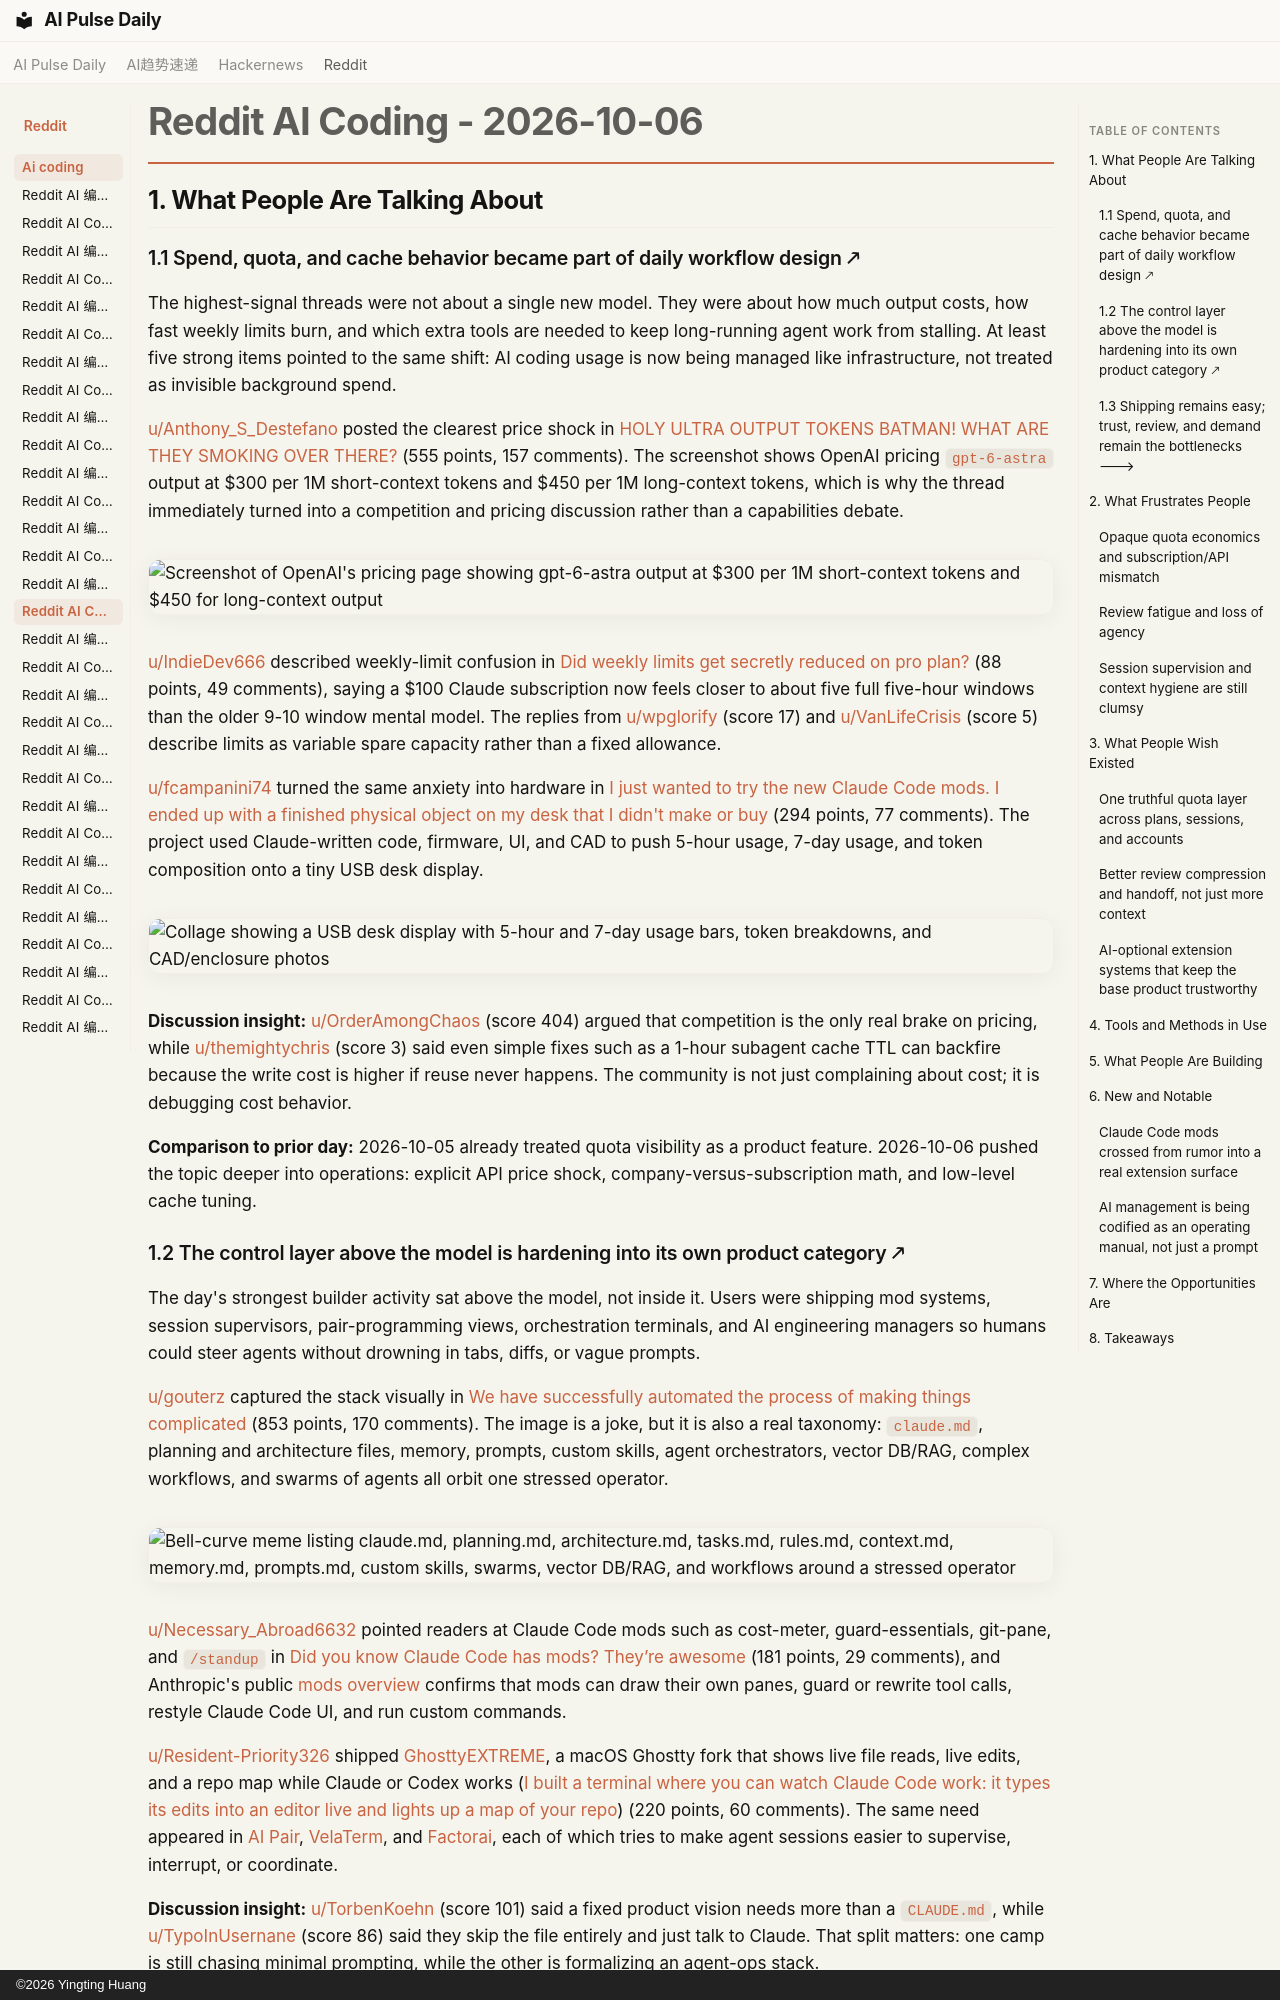

repository: vibewatch/vibewatch.github.io · page: reddit/ai-coding/2026-10-06/index.html · generator: mkdocs · copyright: ©2026 Yingting Huang

# Reddit AI Coding - 2026-10-06

## 1. What People Are Talking About

### 1.1 Spend, quota, and cache behavior became part of daily workflow design 🡕

The highest-signal threads were not about a single new model. They were about how much output costs, how fast weekly limits burn, and which extra tools are needed to keep long-running agent work from stalling. At least five strong items pointed to the same shift: AI coding usage is now being managed like infrastructure, not treated as invisible background spend.

[u/Anthony_S_Destefano](https://www.reddit.com/user/Anthony_S_Destefano) posted the clearest price shock in [HOLY ULTRA OUTPUT TOKENS BATMAN! WHAT ARE THEY SMOKING OVER THERE?](https://www.reddit.com/r/ClaudeCode/comments/1wz2p4d/holy_ultra_output_tokens_batman_what_are_they/) (555 points, 157 comments). The screenshot shows OpenAI pricing `gpt-6-astra` output at $300 per 1M short-context tokens and $450 per 1M long-context tokens, which is why the thread immediately turned into a competition and pricing discussion rather than a capabilities debate.

![Screenshot of OpenAI's pricing page showing gpt-6-astra output at $300 per 1M short-context tokens and $450 for long-context output](https://i.redd.it/g4z1cr63nuth1.png)

[u/IndieDev666](https://www.reddit.com/user/IndieDev666) described weekly-limit confusion in [Did weekly limits get secretly reduced on pro plan?](https://www.reddit.com/r/ClaudeCode/comments/1wy25jj/did_weekly_limits_get_secretly_reduced_on_pro_plan/) (88 points, 49 comments), saying a $100 Claude subscription now feels closer to about five full five-hour windows than the older 9-10 window mental model. The replies from [u/wpglorify](https://www.reddit.com/user/wpglorify) (score 17) and [u/VanLifeCrisis](https://www.reddit.com/user/VanLifeCrisis) (score 5) describe limits as variable spare capacity rather than a fixed allowance.

[u/fcampanini74](https://www.reddit.com/user/fcampanini74) turned the same anxiety into hardware in [I just wanted to try the new Claude Code mods. I ended up with a finished physical object on my desk that I didn't make or buy](https://www.reddit.com/r/ClaudeCode/comments/1wye4ix/i_just_wanted_to_try_the_new_claude_code_mods_i/) (294 points, 77 comments). The project used Claude-written code, firmware, UI, and CAD to push 5-hour usage, 7-day usage, and token composition onto a tiny USB desk display.

![Collage showing a USB desk display with 5-hour and 7-day usage bars, token breakdowns, and CAD/enclosure photos](https://preview.redd.it/xw3364fxmoth1.png?width=1920&format=png&auto=webp&s=77d505505e5fe396e1e88ce92f3ce839715cd2e2)

**Discussion insight:** [u/OrderAmongChaos](https://www.reddit.com/user/OrderAmongChaos) (score 404) argued that competition is the only real brake on pricing, while [u/themightychris](https://www.reddit.com/user/themightychris) (score 3) said even simple fixes such as a 1-hour subagent cache TTL can backfire because the write cost is higher if reuse never happens. The community is not just complaining about cost; it is debugging cost behavior.

**Comparison to prior day:** 2026-10-05 already treated quota visibility as a product feature. 2026-10-06 pushed the topic deeper into operations: explicit API price shock, company-versus-subscription math, and low-level cache tuning.

### 1.2 The control layer above the model is hardening into its own product category 🡕

The day's strongest builder activity sat above the model, not inside it. Users were shipping mod systems, session supervisors, pair-programming views, orchestration terminals, and AI engineering managers so humans could steer agents without drowning in tabs, diffs, or vague prompts.

[u/gouterz](https://www.reddit.com/user/gouterz) captured the stack visually in [We have successfully automated the process of making things complicated](https://www.reddit.com/r/ClaudeCode/comments/1wxzlpg/we_have_successfully_automated_the_process_of/) (853 points, 170 comments). The image is a joke, but it is also a real taxonomy: `claude.md`, planning and architecture files, memory, prompts, custom skills, agent orchestrators, vector DB/RAG, complex workflows, and swarms of agents all orbit one stressed operator.

![Bell-curve meme listing claude.md, planning.md, architecture.md, tasks.md, rules.md, context.md, memory.md, prompts.md, custom skills, swarms, vector DB/RAG, and workflows around a stressed operator](https://i.redd.it/ejplyp3jukth1.png)

[u/Necessary_Abroad6632](https://www.reddit.com/user/Necessary_Abroad6632) pointed readers at Claude Code mods such as cost-meter, guard-essentials, git-pane, and `/standup` in [Did you know Claude Code has mods? They’re awesome](https://www.reddit.com/r/ClaudeCode/comments/1wyojh6/did_you_know_claude_code_has_mods_theyre_awesome/) (181 points, 29 comments), and Anthropic's public [mods overview](https://code.claude.com/docs/en/plugins/mods/overview) confirms that mods can draw their own panes, guard or rewrite tool calls, restyle Claude Code UI, and run custom commands.

[u/Resident-Priority326](https://www.reddit.com/user/Resident-Priority326) shipped [GhosttyEXTREME](https://github.com/steventsvik/GhosttyEXTREME), a macOS Ghostty fork that shows live file reads, live edits, and a repo map while Claude or Codex works ([I built a terminal where you can watch Claude Code work: it types its edits into an editor live and lights up a map of your repo](https://www.reddit.com/r/ClaudeCode/comments/1wycbbr/i_built_a_terminal_where_you_can_watch_claude/)) (220 points, 60 comments). The same need appeared in [AI Pair](https://marketplace.visualstudio.com/items?itemName=michalstrba.ai-pair), [VelaTerm](https://velaterm.com/), and [Factorai](https://factorai.build/), each of which tries to make agent sessions easier to supervise, interrupt, or coordinate.

**Discussion insight:** [u/TorbenKoehn](https://www.reddit.com/user/TorbenKoehn) (score 101) said a fixed product vision needs more than a `CLAUDE.md`, while [u/TypoInUsernane](https://www.reddit.com/user/TypoInUsernane) (score 86) said they skip the file entirely and just talk to Claude. That split matters: one camp is still chasing minimal prompting, while the other is formalizing an agent-ops stack.

**Comparison to prior day:** On 2026-10-05 the meta-tool layer was thickening. On 2026-10-06 it looked less like a meme and more like a market, with multiple independent products solving session visibility, coordination, and guardrails.
